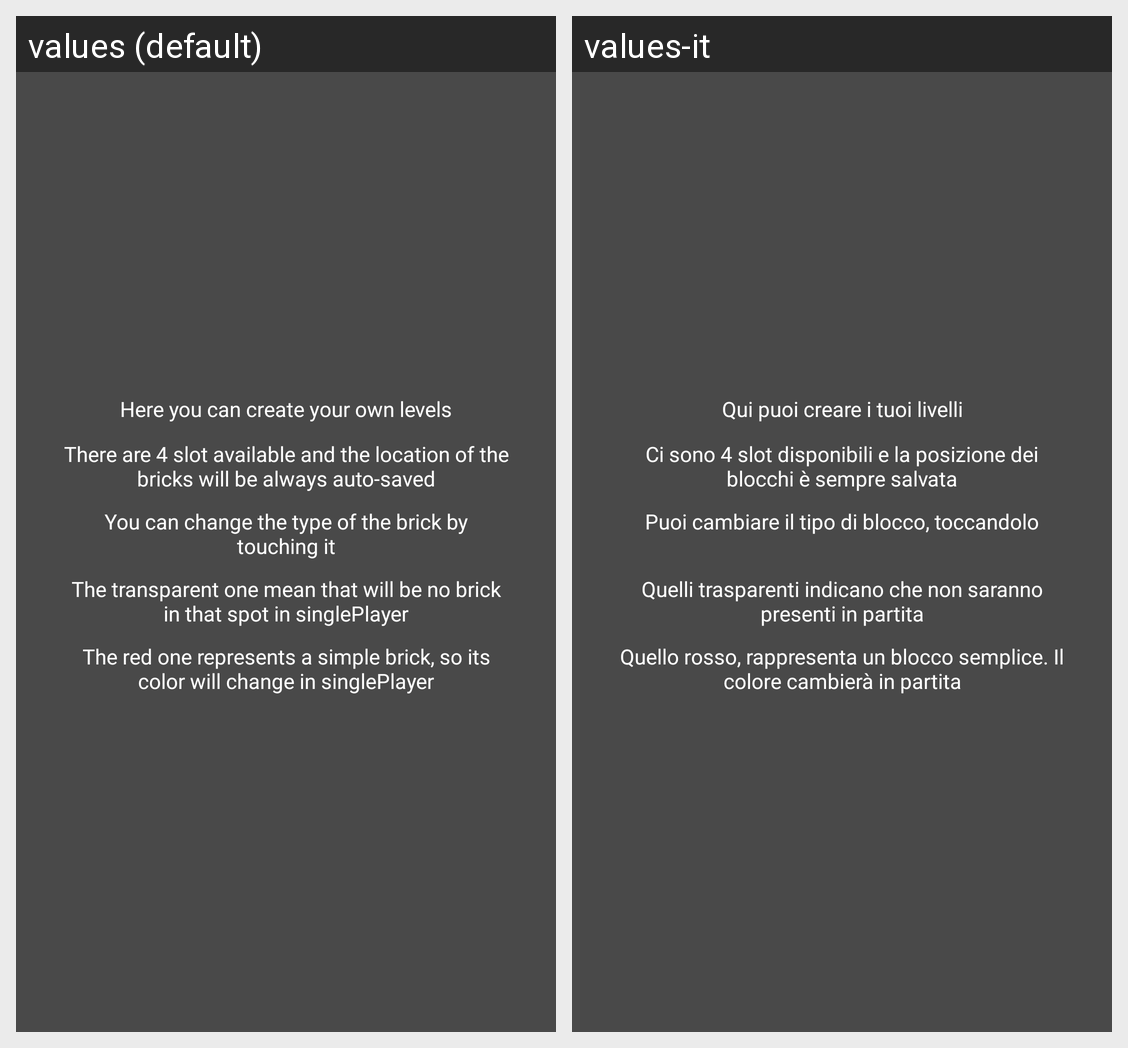

The same Android screen rendered under two of its app's locales, left to right. List the strings drawn on it with the default value and each locale's translation.
Android screen res/layout/popup.xml rendered under 2 locales, left to right: values (default), values-it. Device: Nexus 5 (rendered at 1080×1920; each locale shown at half size, 540×960, under a caption strip naming it); theme Theme.DrawableTest.
Strings drawn on this screen, with the default value and each locale's value (text and hints the layout hard-codes, and strings that could not be matched under every locale, appear in the picture but are not listed):

editor_guide_line1
  values: Here you can create your own levels
  values-it: Qui puoi creare i tuoi livelli

editor_guide_line2
  values: There are 4 slot available and the location of the bricks will be always auto-saved
  values-it: Ci sono 4 slot disponibili e la posizione dei blocchi è sempre salvata

editor_guide_line3
  values: You can change the type of the brick by touching it
  values-it: Puoi cambiare il tipo di blocco, toccandolo

editor_guide_line4
  values: The transparent one mean that will be no brick in that spot in singlePlayer
  values-it: Quelli trasparenti indicano che non saranno presenti in partita

editor_guide_line5
  values: The red one represents a simple brick, so its color will change in singlePlayer
  values-it: Quello rosso, rappresenta un blocco semplice. Il colore cambierà in partita
